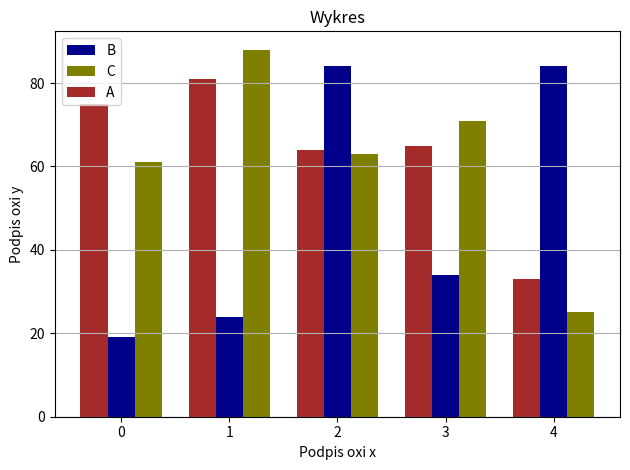

Source code (Python):
import numpy as np
import pandas as pd
import matplotlib.pyplot as plt
from PIL import Image

etykiety = np.arange(5)
A = [75, 81, 64, 65, 33]
B = [19, 24, 84, 34, 84]
C = [61, 88, 63, 71, 25]
width = 0.25

plt.bar(etykiety, B, width=width, color='darkblue', label='B')
plt.bar(etykiety+width, C, width=width, color='olive', label='C')
plt.bar(etykiety-width, A, width=width, color='brown', label='A')
plt.legend(loc='upper left')
plt.grid(which='major', axis='y')
plt.title('Wykres')
plt.xlabel('Podpis oxi x')
plt.ylabel('Podpis oxi y')
plt.tight_layout()
plt.show()
